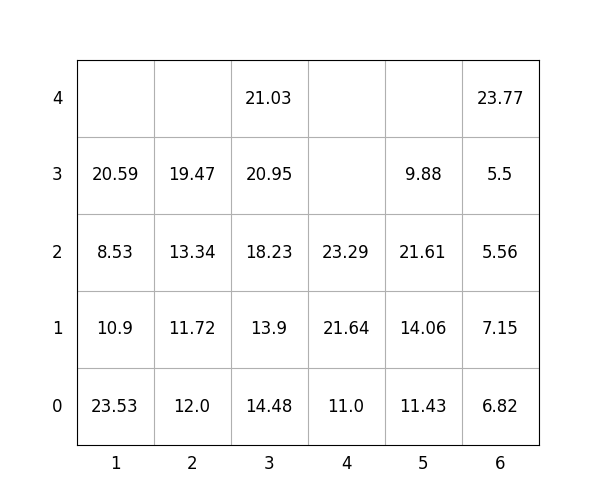

The table this chart was drawn from, first rows:
idx, loc_x, loc_y, loc_z, weight, group, score, seq, reloc, size(ft)
1, 4, 0, 0, 11.0, 1, 111.0, 0, 0, 20
2, 2, 0, 0, 12.0, 3, 312.0, 0, 1.0, 20
3, 1, 0, 0, 23.53, 3, 323.5, 0, 1.0, 20
4, 2, 0, 1, 11.72, 3, 311.7, 0, 1.0, 20
5, 4, 0, 1, 21.64, 3, 321.6, 0, 1.0, 20
6, 3, 0, 0, 14.48, 1, 114.5, 1, 0, 20
7, 3, 0, 1, 13.9, 2, 213.9, 2, 0, 20
8, 4, 0, 2, 23.29, 2, 223.3, 3, 1.0, 20
9, 2, 0, 2, 13.34, 2, 213.3, 4, 1.0, 20
10, 5, 0, 0, 11.43, 1, 111.4, 5, 1.0, 20
11, 5, 0, 1, 14.06, 0, 14.06, 6, 1.0, 20
12, 2, 0, 3, 19.47, 2, 219.5, 7, 1.0, 20
13, 3, 0, 2, 18.23, 2, 218.2, 8, 0, 20
14, 3, 0, 3, 20.95, 2, 220.9, 9, 0, 20
15, 1, 0, 1, 10.9, 3, 310.9, 10, 1.0, 20
16, 6, 0, 0, 6.82, 0, 6.82, 11, 0, 20
17, 5, 0, 2, 21.61, 0, 21.61, 12, 1.0, 20
18, 3, 0, 4, 21.03, 2, 221, 13, 0, 20
19, 1, 0, 2, 8.53, 3, 308.5, 14, 1.0, 20
20, 1, 0, 3, 20.59, 3, 320.6, 15, 1.0, 20
21, 6, 0, 1, 7.15, 0, 7.15, 16, 0, 20
22, 6, 0, 2, 5.56, 1, 105.6, 17, 0, 20
23, 6, 0, 3, 5.5, 2, 205.5, 18, 0, 20
24, 6, 0, 4, 23.77, 2, 223.8, 19, 0, 20
25, 5, 0, 3, 9.88, 1, 109.9, 20, 1.0, 20
